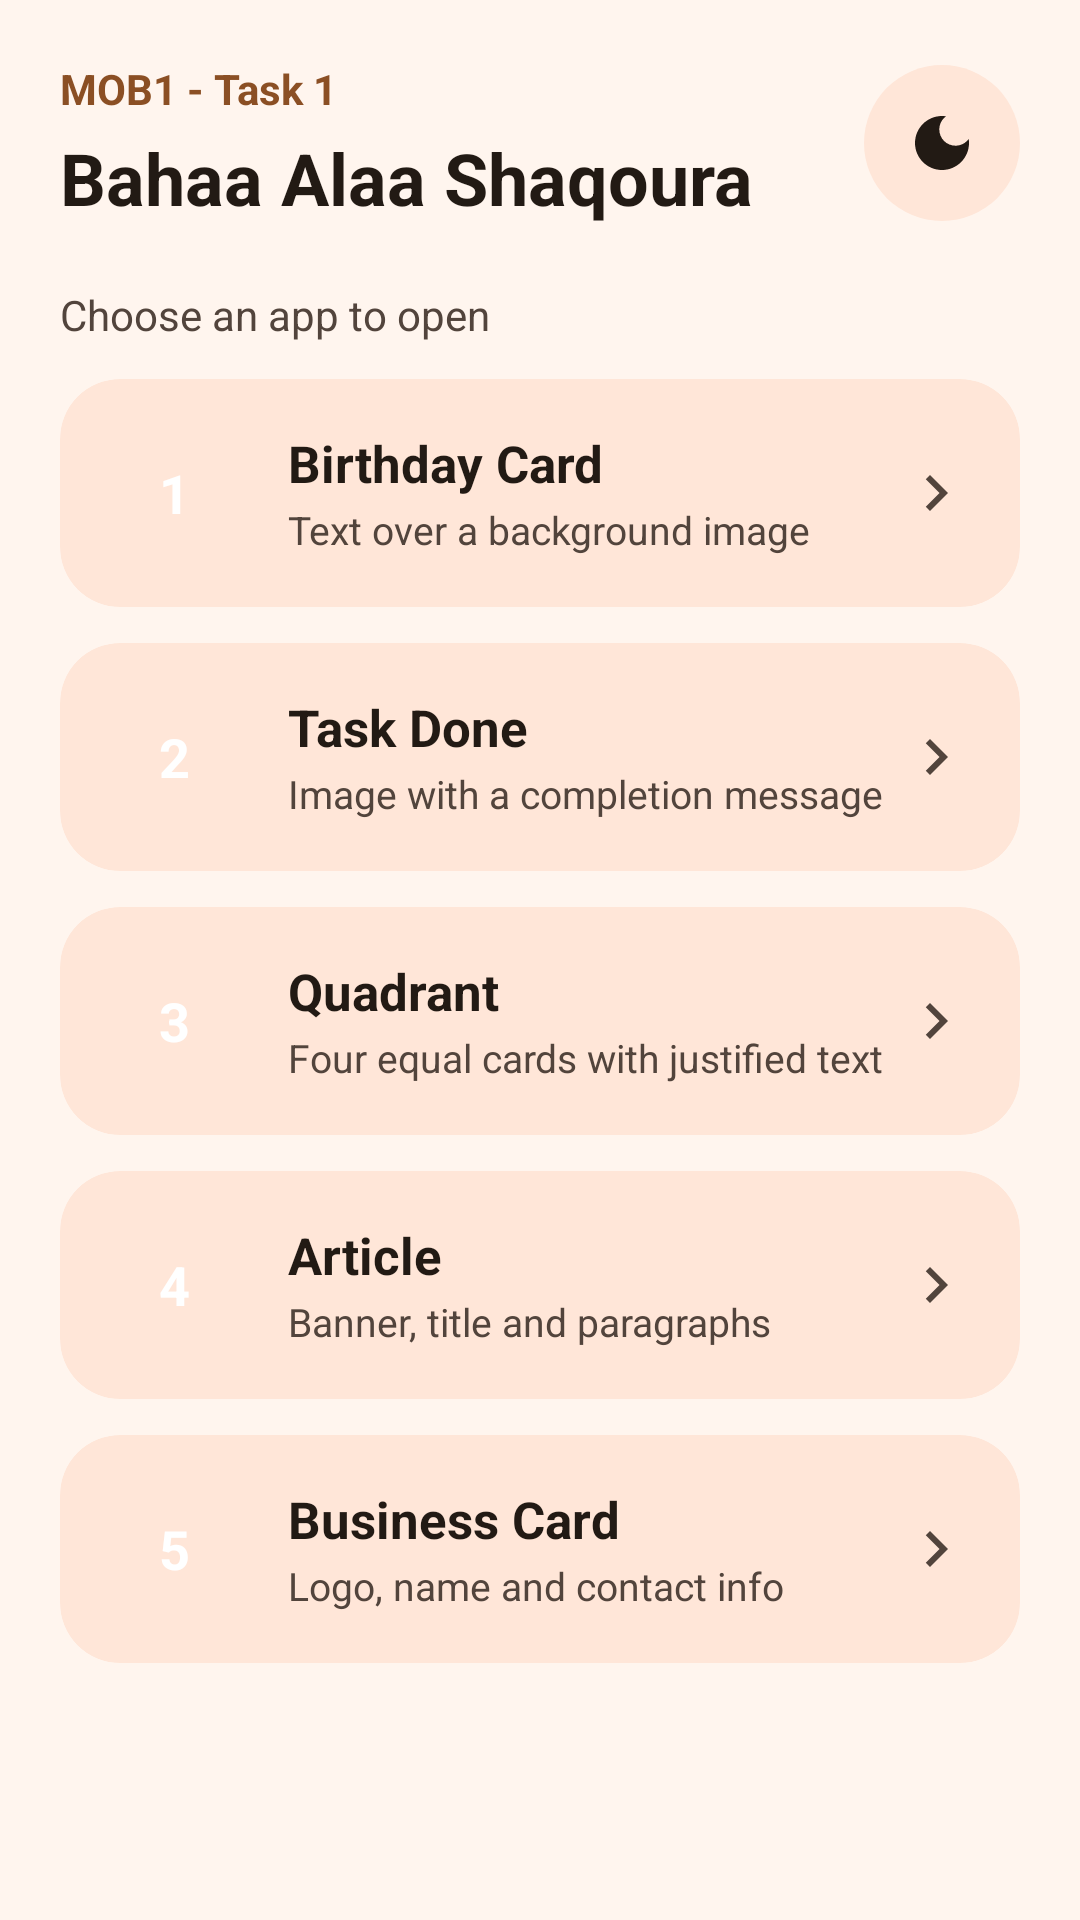

This screen was rendered from an Android layout file. Write that file and the resources it references.
<!-- AndroidManifest.xml: application theme Theme.Task1 -->
<!-- res/layout/activity_main.xml -->
<?xml version="1.0" encoding="utf-8"?>
<ScrollView xmlns:android="http://schemas.android.com/apk/res/android"
    xmlns:tools="http://schemas.android.com/tools"
    android:layout_width="match_parent"
    android:layout_height="match_parent"
    android:background="?android:attr/colorBackground"
    android:fitsSystemWindows="true"
    tools:context=".MainActivity">

    <LinearLayout
        android:layout_width="match_parent"
        android:layout_height="wrap_content"
        android:orientation="vertical"
        android:padding="20dp">

        
        <LinearLayout
            android:layout_width="match_parent"
            android:layout_height="wrap_content"
            android:gravity="center_vertical"
            android:orientation="horizontal">

            <LinearLayout
                android:layout_width="0dp"
                android:layout_height="wrap_content"
                android:layout_weight="1"
                android:orientation="vertical">

                <TextView
                    android:layout_width="wrap_content"
                    android:layout_height="wrap_content"
                    android:text="@string/home_course"
                    android:textColor="@color/primary"
                    android:textSize="14sp"
                    android:textStyle="bold" />

                <TextView
                    android:layout_width="wrap_content"
                    android:layout_height="wrap_content"
                    android:layout_marginTop="4dp"
                    android:text="@string/home_student"
                    android:textColor="?attr/colorOnBackground"
                    android:textSize="24sp"
                    android:textStyle="bold" />
            </LinearLayout>

            <ImageButton
                android:id="@+id/btn_theme"
                android:layout_width="52dp"
                android:layout_height="52dp"
                android:background="@drawable/bg_toggle"
                android:contentDescription="@string/toggle_dark_mode"
                android:src="@drawable/ic_theme_toggle"
                android:tooltipText="@string/toggle_dark_mode"
                tools:targetApi="o" />
        </LinearLayout>

        <TextView
            android:layout_width="wrap_content"
            android:layout_height="wrap_content"
            android:layout_marginTop="20dp"
            android:layout_marginBottom="12dp"
            android:text="@string/home_subtitle"
            android:textColor="@color/on_surface_variant"
            android:textSize="14sp" />

        
        <com.google.android.material.card.MaterialCardView
            android:id="@+id/card_birthday"
            style="@style/HomeCard">

            <LinearLayout
                android:layout_width="match_parent"
                android:layout_height="wrap_content"
                android:gravity="center_vertical"
                android:orientation="horizontal"
                android:padding="16dp">

                <TextView
                    style="@style/HomeCardNumber"
                    android:text="1" />

                <LinearLayout
                    android:layout_width="0dp"
                    android:layout_height="wrap_content"
                    android:layout_marginStart="16dp"
                    android:layout_weight="1"
                    android:orientation="vertical">

                    <TextView
                        style="@style/HomeCardTitle"
                        android:text="@string/birthday_card_name" />

                    <TextView
                        style="@style/HomeCardDesc"
                        android:text="@string/birthday_card_desc" />
                </LinearLayout>

                <ImageView
                    android:layout_width="wrap_content"
                    android:layout_height="wrap_content"
                    android:importantForAccessibility="no"
                    android:src="@drawable/ic_chevron_right" />
            </LinearLayout>
        </com.google.android.material.card.MaterialCardView>

        
        <com.google.android.material.card.MaterialCardView
            android:id="@+id/card_task_done"
            style="@style/HomeCard">

            <LinearLayout
                android:layout_width="match_parent"
                android:layout_height="wrap_content"
                android:gravity="center_vertical"
                android:orientation="horizontal"
                android:padding="16dp">

                <TextView
                    style="@style/HomeCardNumber"
                    android:text="2" />

                <LinearLayout
                    android:layout_width="0dp"
                    android:layout_height="wrap_content"
                    android:layout_marginStart="16dp"
                    android:layout_weight="1"
                    android:orientation="vertical">

                    <TextView
                        style="@style/HomeCardTitle"
                        android:text="@string/task_done_name" />

                    <TextView
                        style="@style/HomeCardDesc"
                        android:text="@string/task_done_desc" />
                </LinearLayout>

                <ImageView
                    android:layout_width="wrap_content"
                    android:layout_height="wrap_content"
                    android:importantForAccessibility="no"
                    android:src="@drawable/ic_chevron_right" />
            </LinearLayout>
        </com.google.android.material.card.MaterialCardView>

        
        <com.google.android.material.card.MaterialCardView
            android:id="@+id/card_quadrant"
            style="@style/HomeCard">

            <LinearLayout
                android:layout_width="match_parent"
                android:layout_height="wrap_content"
                android:gravity="center_vertical"
                android:orientation="horizontal"
                android:padding="16dp">

                <TextView
                    style="@style/HomeCardNumber"
                    android:text="3" />

                <LinearLayout
                    android:layout_width="0dp"
                    android:layout_height="wrap_content"
                    android:layout_marginStart="16dp"
                    android:layout_weight="1"
                    android:orientation="vertical">

                    <TextView
                        style="@style/HomeCardTitle"
                        android:text="@string/quadrant_name" />

                    <TextView
                        style="@style/HomeCardDesc"
                        android:text="@string/quadrant_desc" />
                </LinearLayout>

                <ImageView
                    android:layout_width="wrap_content"
                    android:layout_height="wrap_content"
                    android:importantForAccessibility="no"
                    android:src="@drawable/ic_chevron_right" />
            </LinearLayout>
        </com.google.android.material.card.MaterialCardView>

        
        <com.google.android.material.card.MaterialCardView
            android:id="@+id/card_article"
            style="@style/HomeCard">

            <LinearLayout
                android:layout_width="match_parent"
                android:layout_height="wrap_content"
                android:gravity="center_vertical"
                android:orientation="horizontal"
                android:padding="16dp">

                <TextView
                    style="@style/HomeCardNumber"
                    android:text="4" />

                <LinearLayout
                    android:layout_width="0dp"
                    android:layout_height="wrap_content"
                    android:layout_marginStart="16dp"
                    android:layout_weight="1"
                    android:orientation="vertical">

                    <TextView
                        style="@style/HomeCardTitle"
                        android:text="@string/article_name" />

                    <TextView
                        style="@style/HomeCardDesc"
                        android:text="@string/article_desc" />
                </LinearLayout>

                <ImageView
                    android:layout_width="wrap_content"
                    android:layout_height="wrap_content"
                    android:importantForAccessibility="no"
                    android:src="@drawable/ic_chevron_right" />
            </LinearLayout>
        </com.google.android.material.card.MaterialCardView>

        
        <com.google.android.material.card.MaterialCardView
            android:id="@+id/card_business"
            style="@style/HomeCard">

            <LinearLayout
                android:layout_width="match_parent"
                android:layout_height="wrap_content"
                android:gravity="center_vertical"
                android:orientation="horizontal"
                android:padding="16dp">

                <TextView
                    style="@style/HomeCardNumber"
                    android:text="5" />

                <LinearLayout
                    android:layout_width="0dp"
                    android:layout_height="wrap_content"
                    android:layout_marginStart="16dp"
                    android:layout_weight="1"
                    android:orientation="vertical">

                    <TextView
                        style="@style/HomeCardTitle"
                        android:text="@string/business_card_name" />

                    <TextView
                        style="@style/HomeCardDesc"
                        android:text="@string/business_card_desc" />
                </LinearLayout>

                <ImageView
                    android:layout_width="wrap_content"
                    android:layout_height="wrap_content"
                    android:importantForAccessibility="no"
                    android:src="@drawable/ic_chevron_right" />
            </LinearLayout>
        </com.google.android.material.card.MaterialCardView>
    </LinearLayout>
</ScrollView>
<!-- resources referenced by this layout -->
<resources>
  <color name="on_surface_variant">#FF52443C</color>
  <color name="primary">#FF8B4F24</color>
  <!-- drawable bg_toggle (drawable) -->
  <?xml version="1.0" encoding="utf-8"?>
  <ripple xmlns:android="http://schemas.android.com/apk/res/android"
      android:color="@color/on_surface_variant">
      <item>
          <shape android:shape="oval">
              <solid android:color="@color/surface_card" />
          </shape>
      </item>
  </ripple>
  <!-- drawable ic_chevron_right (drawable) -->
  <vector xmlns:android="http://schemas.android.com/apk/res/android"
      android:width="24dp"
      android:height="24dp"
      android:autoMirrored="true"
      android:tint="@color/on_surface_variant"
      android:viewportWidth="24"
      android:viewportHeight="24">
      <path
          android:fillColor="@android:color/white"
          android:pathData="M10,6L8.59,7.41 13.17,12l-4.58,4.59L10,18l6,-6z" />
  </vector>
  <string name="article_desc">Banner, title and paragraphs</string>
  <string name="article_name">Article</string>
  <string name="birthday_card_desc">Text over a background image</string>
  <string name="birthday_card_name">Birthday Card</string>
  <string name="business_card_desc">Logo, name and contact info</string>
  <string name="business_card_name">Business Card</string>
  <string name="home_course">MOB1 - Task 1</string>
  <string name="home_student">Bahaa Alaa Shaqoura</string>
  <string name="home_subtitle">Choose an app to open</string>
  <string name="quadrant_desc">Four equal cards with justified text</string>
  <string name="quadrant_name">Quadrant</string>
  <string name="task_done_desc">Image with a completion message</string>
  <string name="task_done_name">Task Done</string>
  <string name="toggle_dark_mode">Switch Light / Dark mode</string>
  <style name="HomeCard" parent="Widget.Material3.CardView.Filled">
          <item name="android:layout_width">match_parent</item>
          <item name="android:layout_height">wrap_content</item>
          <item name="android:layout_marginBottom">12dp</item>
          <item name="android:clickable">true</item>
          <item name="android:focusable">true</item>
          <item name="cardBackgroundColor">@color/surface_card</item>
          <item name="cardCornerRadius">20dp</item>
      </style>
  <style name="HomeCardDesc">
          <item name="android:layout_width">wrap_content</item>
          <item name="android:layout_height">wrap_content</item>
          <item name="android:layout_marginTop">2dp</item>
          <item name="android:textColor">@color/on_surface_variant</item>
          <item name="android:textSize">13sp</item>
      </style>
  <style name="HomeCardNumber">
          <item name="android:layout_width">44dp</item>
          <item name="android:layout_height">44dp</item>
          <item name="android:background">@drawable/bg_number</item>
          <item name="android:gravity">center</item>
          <item name="android:textColor">@color/on_primary</item>
          <item name="android:textSize">18sp</item>
          <item name="android:textStyle">bold</item>
      </style>
  <style name="HomeCardTitle">
          <item name="android:layout_width">wrap_content</item>
          <item name="android:layout_height">wrap_content</item>
          <item name="android:textColor">@color/on_background</item>
          <item name="android:textSize">17sp</item>
          <item name="android:textStyle">bold</item>
      </style>
  <color name="surface_card">#FFFFE6D8</color>
  <color name="on_background">#FF221A14</color>
  <color name="on_primary">#FFFFFFFF</color>
  <color name="background">#FFFFF5EE</color>
  <style name="SlideAnimation" parent="@android:style/Animation.Activity">
          <item name="android:activityOpenEnterAnimation">@anim/slide_in_end</item>
          <item name="android:activityOpenExitAnimation">@anim/slide_out_start</item>
          <item name="android:activityCloseEnterAnimation">@anim/slide_in_start</item>
          <item name="android:activityCloseExitAnimation">@anim/slide_out_end</item>
      </style>
</resources>
